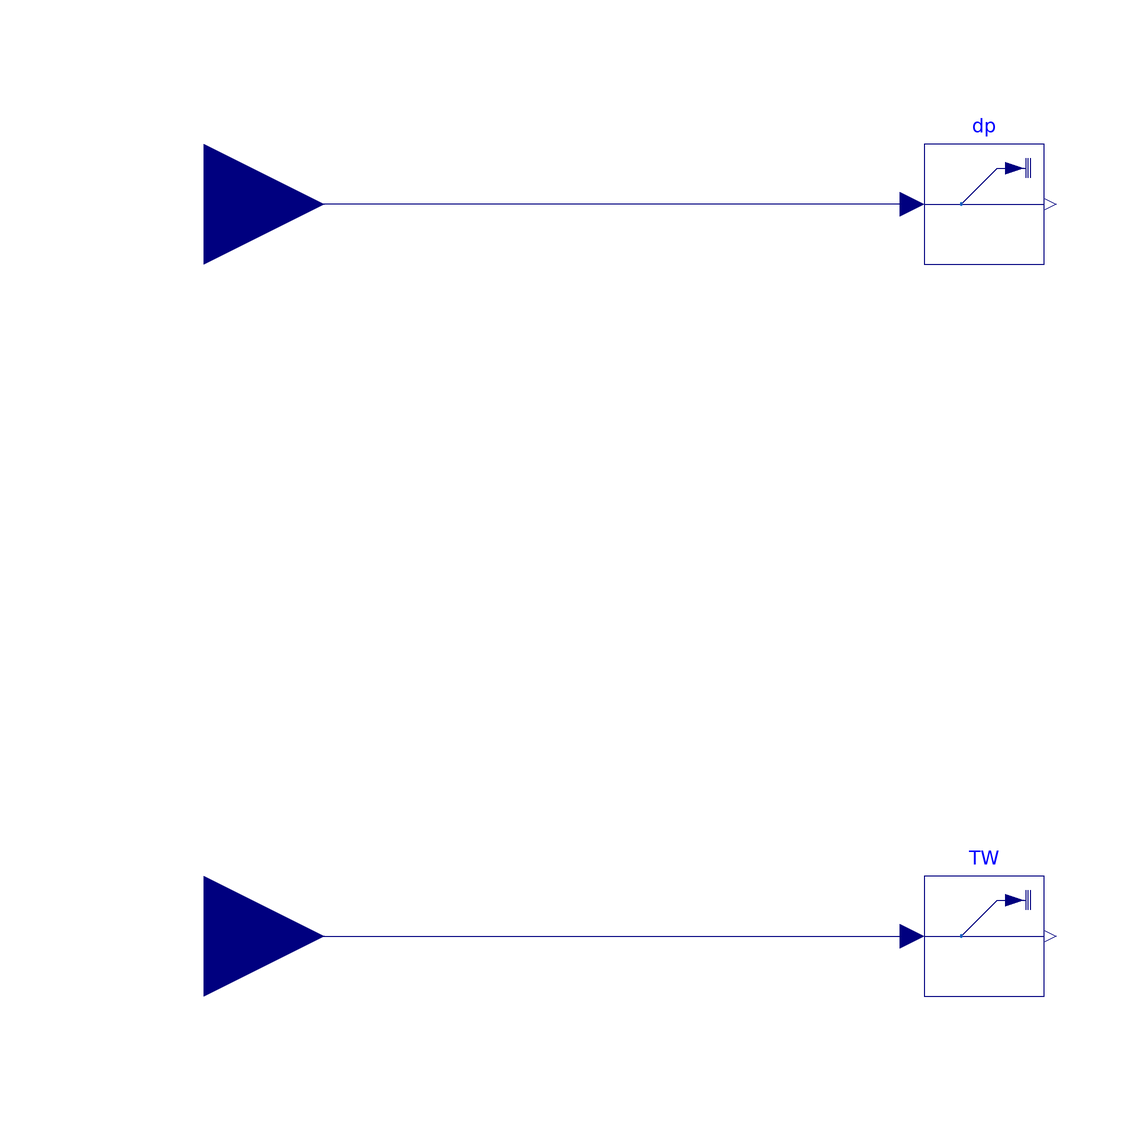

Above is the diagram view of the following Modelica model: its components placed by their Placement annotations and its connect equations drawn as lines.

model ReadWatSys "Collection of Water System measurements for BOPTEST"
  Buildings.Utilities.IO.SignalExchange.Read dp(
    description="Differential pressure of chilled/hot water measurement",
    KPIs=Buildings.Utilities.IO.SignalExchange.SignalTypes.SignalsForKPIs.None,

    y(unit="K")) "Differential pressure of chilled/hot water measurement"
    annotation (Placement(transformation(extent={{-10,52},{10,72}})));
  Buildings.Utilities.IO.SignalExchange.Read TW(
    description="Chilled water temperature measurement",
    KPIs=Buildings.Utilities.IO.SignalExchange.SignalTypes.SignalsForKPIs.None,

    y(unit="K")) "Chilled/hot water temperature measurement"
    annotation (Placement(transformation(extent={{-10,-70},{10,-50}})));
  Modelica.Blocks.Interfaces.RealInput dp_in
    "Differential pressure of chilled/hot water measurement"
    annotation (Placement(transformation(extent={{-150,42},{-110,82}})));
  Modelica.Blocks.Interfaces.RealInput TW_in "CHW/HW temperature measurement"
    annotation (Placement(transformation(extent={{-150,-80},{-110,-40}})));

equation
  connect(dp.u, dp_in)
    annotation (Line(points={{-12,62},{-130,62}}, color={0,0,127}));
  connect(TW_in, TW.u)
    annotation (Line(points={{-130,-60},{-12,-60}}, color={0,0,127}));
  annotation (Icon(coordinateSystem(preserveAspectRatio=false, extent={{-100,
            -100},{100,120}}), graphics={Rectangle(
          extent={{-100,120},{102,-102}},
          lineColor={0,0,0},
          fillColor={255,170,170},
          fillPattern=FillPattern.Solid), Text(
          extent={{-56,274},{52,240}},
          lineColor={28,108,200},
          fillColor={255,170,170},
          fillPattern=FillPattern.Solid,
          textString="%name"),
        Text(
          extent={{-32,24},{34,-16}},
          lineColor={0,0,0},
          textString="Read
Wat")}),                         Diagram(coordinateSystem(preserveAspectRatio=
            false, extent={{-100,-100},{100,120}})));
end ReadWatSys;